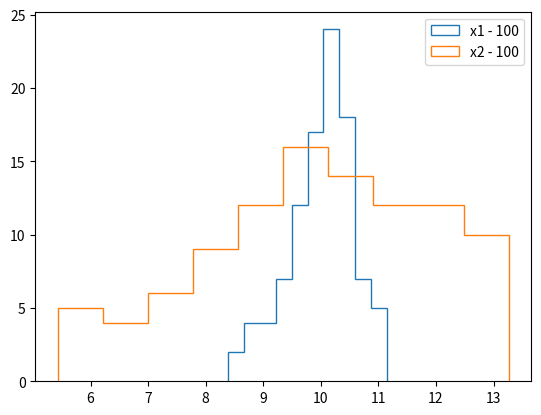
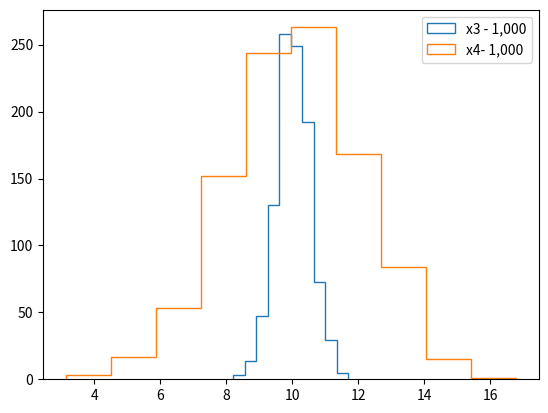
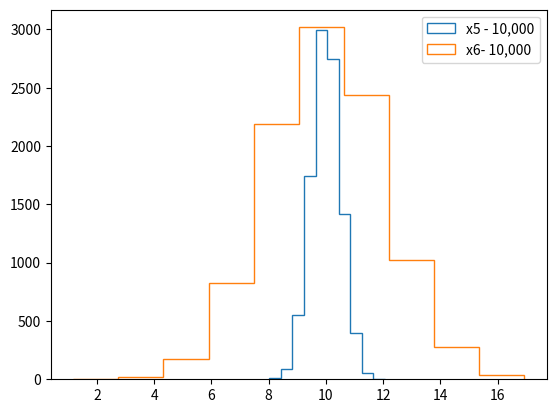

Write the Python code that produced these figures, in order.
import numpy as np
import matplotlib.pyplot as plt 

def create_np_array(r, N, STD, size):
    empty_list = []
    for i in range(r):
        rand = np.random.normal(N, STD, size) 
        x = rand.mean()
        empty_list.append(x) 
    return np.array(empty_list) 
   
def plot_histogram(data):
    fig, ax = plt.subplots()
    for i in data:
        ax.hist(i[0], label = i[1], histtype = i[2])
    ax.legend() 
    plt.show()

x1 = create_np_array(100, 10, 5, 100)
x2 = create_np_array(100, 10, 20, 100)
plot_histogram([(x1, "x1 - 100", "step"), (x2, "x2 - 100", "step")])

x3 = create_np_array(1000, 10, 5, 100)
x4 = create_np_array(1000, 10, 20, 100)
plot_histogram([(x3, "x3 - 1,000", "step"), (x4, "x4- 1,000", "step")])

x5 = create_np_array(10000, 10, 5, 100)
x6 = create_np_array(10000, 10, 20, 100)
plot_histogram([(x5, "x5 - 10,000", "step"), (x6, "x6- 10,000", "step")])

import numpy as np
def calc_real_ci(N, STD, Z):
    """Calculate Confidence Interval for real mu (theoretical) \nlower_ci = 𝑃(𝑋>N+Z∗STD)\nupper_ci = 𝑃(𝑋>N-Z∗STD) \nN = real_mu | STD= Standard deviation | Z = from the table"""
    lower_ci = N - Z*STD
    upper_ci = N + Z*STD
    return lower_ci, upper_ci

print(calc_real_ci.__doc__)
lower_ci, upper_ci = calc_real_ci(100, 3, 1.96)       
print(lower_ci)
print(upper_ci)

import numpy as np
def calc_mean_mu(N, STD, size, Z, trials):
    rel_freq = []
    for i in range(trials):
        lower_ci = N - Z*STD
        upper_ci = N + Z*STD
        array = np.random.normal(N, STD, size)
        real_mu_count = ((lower_ci < array) & (array < upper_ci)).sum()
        real_mu_per = real_mu_count/size*100
        rel_freq.append(real_mu_per)
    return sum(rel_freq)/len(rel_freq)

my_mu = calc_mean_mu(10, 3, 30, 1.96, 1000)     

print(my_mu)

import numpy as np
import scipy.stats

def cap_real_mu(N, STD, size, trials, confidence):
    """CI = x_bar +/- t.crit * std_error
    CI = Confidence Intervals (lower_ci, upper_ci)
    x_bar = x_mean
    t_crit = np.aps(spicy.stats.t.ppf((1-confidence)/2, dof))
            confidence = Confidence Level 0 < CL < 1
            dof = Degrees Of Freedom (sizeOfSample-1)
    std_error = (s/sqrt(n)) 
            s = Standard Deviation
            n = size of Sample

    Functions takes argument:
    N/mu = real_mu
    STD = Standard deviation 
    size = number of sample size 
    trials = number of trials 
    confidence level, 0 < CL < 1 
    
    Return is a tuple:
    number of real_mu_captured, % av real_mu_captured, expected_res, expected_%"""
    rel_freq = 0
    for i in range(trials):
        monte_carlo = np.random.normal(N, STD, size=size)
        m = monte_carlo.mean() 
        s = monte_carlo.std() 
        dof = len(monte_carlo)-1 
        t_crit = np.abs(scipy.stats.t.ppf((1-confidence)/2, dof))
        std_error = s/np.sqrt(len(monte_carlo))
        lower_ci = m - t_crit * std_error
        upper_ci = m + t_crit * std_error
        if(lower_ci < N < upper_ci):
            rel_freq += 1

    return((rel_freq), (rel_freq/trials*100), (confidence*trials), ((confidence*trials)/trials)*100)
        
print(cap_real_mu.__doc__)
print(cap_real_mu(10, 3, 100, 1000, 0.95))

print(cap_real_mu(10, 3, 100, 1000, 0.90))